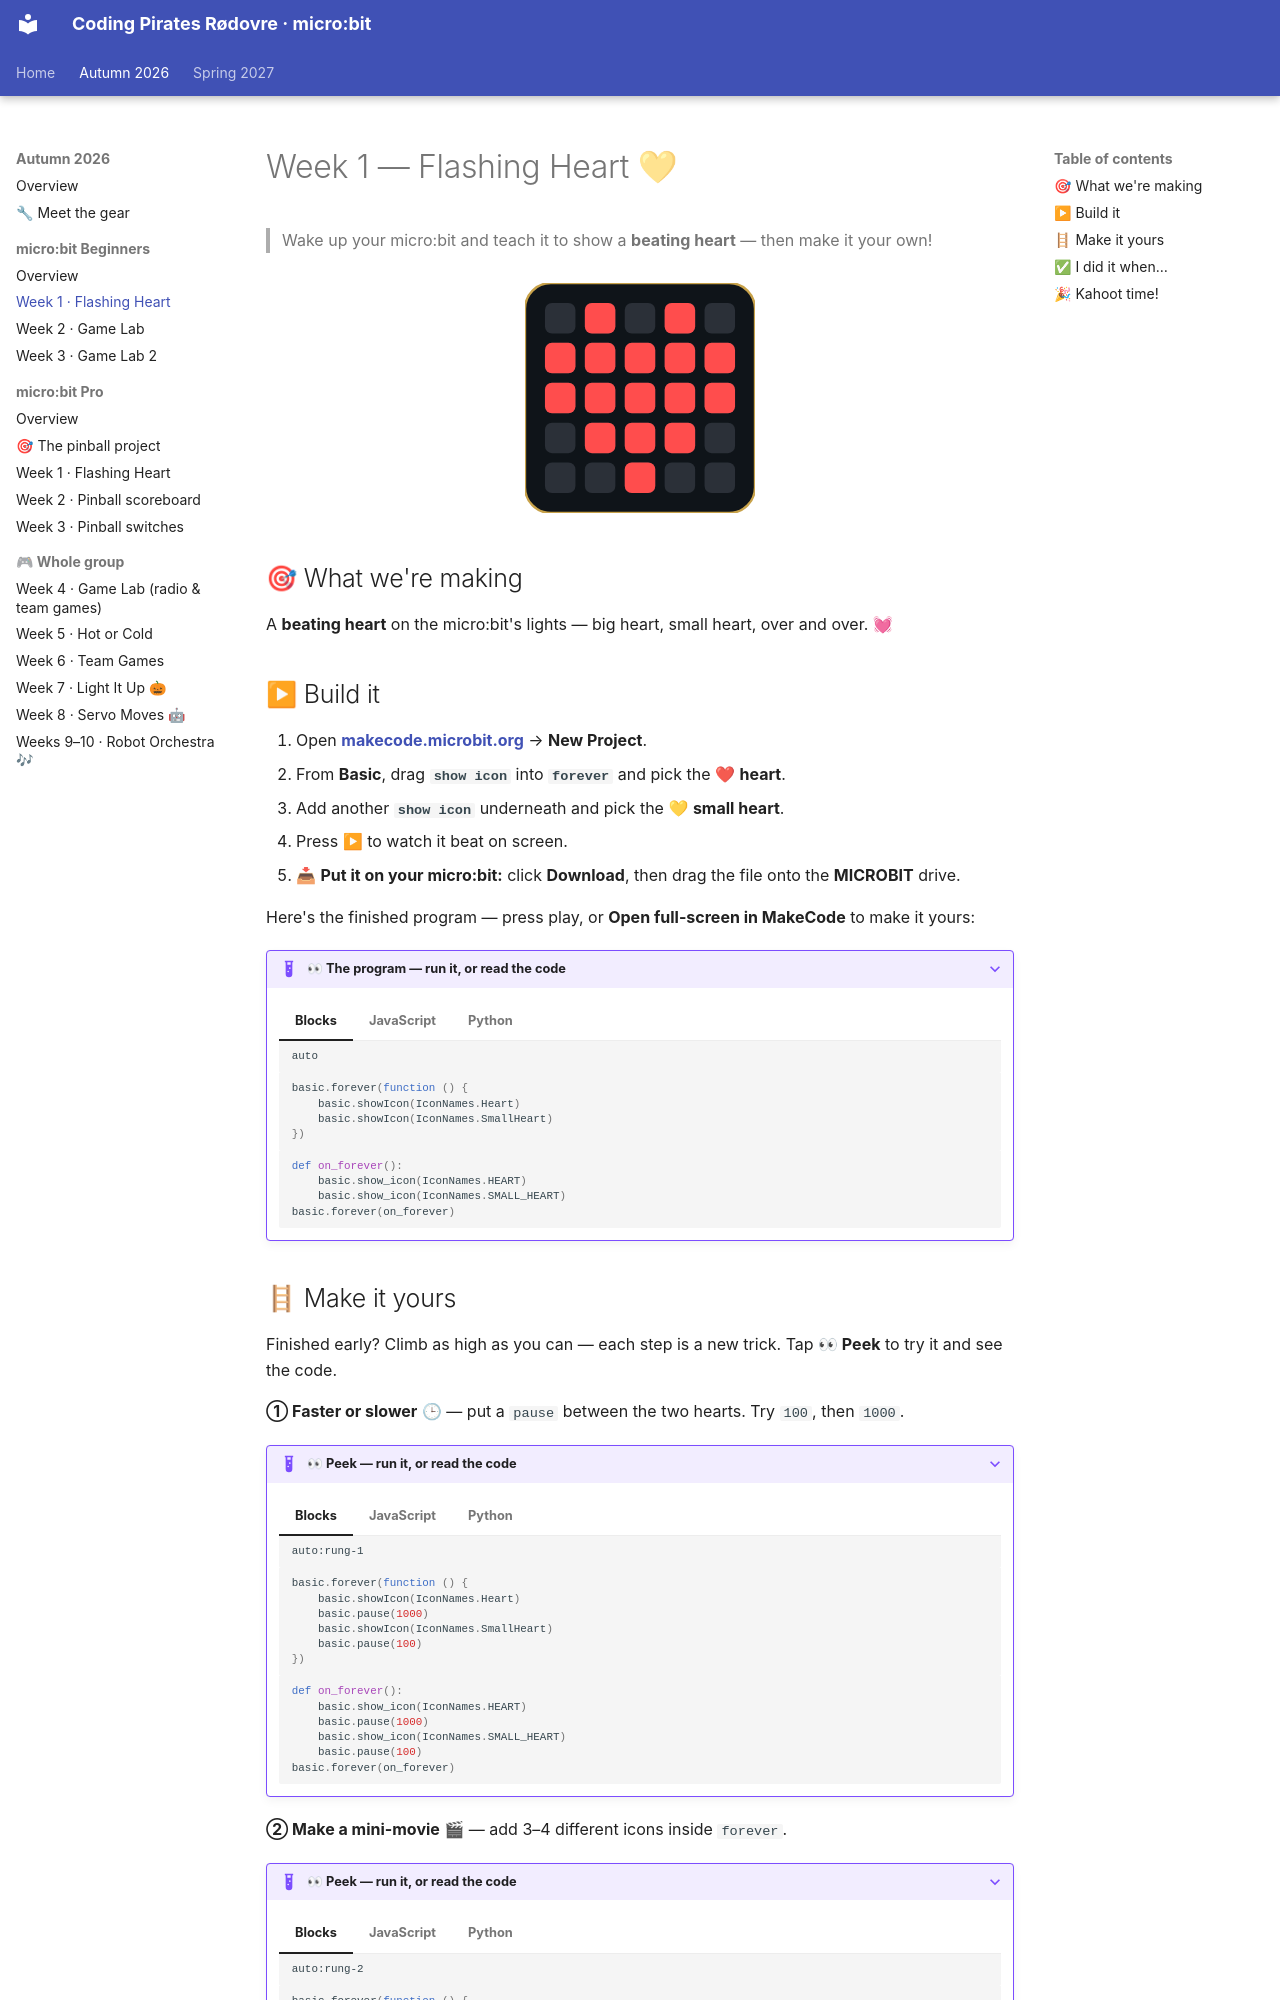

repository: itsgauravsaxena/cpr-microbit · page: autumn-2026/microbit-beginners/week-01-flashing-heart/index.html · generator: mkdocs

# Week 1 — Flashing Heart 💛

> Wake up your micro:bit and teach it to show a **beating heart** — then make it your own!

<div style="text-align:center;margin:1.5rem 0;" markdown="0">
<svg width="230" height="230" viewBox="0 0 196 196" role="img" aria-label="A micro:bit blinking a heart" xmlns="http://www.w3.org/2000/svg">
<rect x="0" y="0" width="196" height="196" rx="22" fill="#0f1419" stroke="#c8a24a" stroke-width="2"/>
<g fill="#2b3038">
<rect x="17" y="17" width="26" height="26" rx="6"/><rect x="51" y="17" width="26" height="26" rx="6"/><rect x="85" y="17" width="26" height="26" rx="6"/><rect x="119" y="17" width="26" height="26" rx="6"/><rect x="153" y="17" width="26" height="26" rx="6"/>
<rect x="17" y="51" width="26" height="26" rx="6"/><rect x="51" y="51" width="26" height="26" rx="6"/><rect x="85" y="51" width="26" height="26" rx="6"/><rect x="119" y="51" width="26" height="26" rx="6"/><rect x="153" y="51" width="26" height="26" rx="6"/>
<rect x="17" y="85" width="26" height="26" rx="6"/><rect x="51" y="85" width="26" height="26" rx="6"/><rect x="85" y="85" width="26" height="26" rx="6"/><rect x="119" y="85" width="26" height="26" rx="6"/><rect x="153" y="85" width="26" height="26" rx="6"/>
<rect x="17" y="119" width="26" height="26" rx="6"/><rect x="51" y="119" width="26" height="26" rx="6"/><rect x="85" y="119" width="26" height="26" rx="6"/><rect x="119" y="119" width="26" height="26" rx="6"/><rect x="153" y="119" width="26" height="26" rx="6"/>
<rect x="17" y="153" width="26" height="26" rx="6"/><rect x="51" y="153" width="26" height="26" rx="6"/><rect x="85" y="153" width="26" height="26" rx="6"/><rect x="119" y="153" width="26" height="26" rx="6"/><rect x="153" y="153" width="26" height="26" rx="6"/>
</g>
<g fill="#ff4d4d">
<animate attributeName="opacity" values="1;0.25;1" dur="1.1s" repeatCount="indefinite"/>
<rect x="51" y="17" width="26" height="26" rx="6"/><rect x="119" y="17" width="26" height="26" rx="6"/>
<rect x="17" y="51" width="26" height="26" rx="6"/><rect x="51" y="51" width="26" height="26" rx="6"/><rect x="85" y="51" width="26" height="26" rx="6"/><rect x="119" y="51" width="26" height="26" rx="6"/><rect x="153" y="51" width="26" height="26" rx="6"/>
<rect x="17" y="85" width="26" height="26" rx="6"/><rect x="51" y="85" width="26" height="26" rx="6"/><rect x="85" y="85" width="26" height="26" rx="6"/><rect x="119" y="85" width="26" height="26" rx="6"/><rect x="153" y="85" width="26" height="26" rx="6"/>
<rect x="51" y="119" width="26" height="26" rx="6"/><rect x="85" y="119" width="26" height="26" rx="6"/><rect x="119" y="119" width="26" height="26" rx="6"/>
<rect x="85" y="153" width="26" height="26" rx="6"/>
</g>
</svg>
</div>

## 🎯 What we're making

A **beating heart** on the micro:bit's lights — big heart, small heart, over and over. 💓

## ▶ Build it

1. Open **[makecode.microbit.org](https://makecode.microbit.org)** → **New Project**.
2. From **Basic**, drag **`show icon`** into **`forever`** and pick the ❤ **heart**.
3. Add another **`show icon`** underneath and pick the 💛 **small heart**.
4. Press **▶** to watch it beat on screen.
5. 📥 **Put it on your micro:bit:** click **Download**, then drag the file onto the **MICROBIT** drive.

Here's the finished program — press play, or **Open full-screen in MakeCode** to make it yours:

??? example "👀 The program — run it, or read the code"

    === "Blocks"

        ```makecode
        auto
        ```

    === "JavaScript"

        ```javascript
        basic.forever(function () {
            basic.showIcon(IconNames.Heart)
            basic.showIcon(IconNames.SmallHeart)
        })
        ```

    === "Python"

        ```python
        def on_forever():
            basic.show_icon(IconNames.HEART)
            basic.show_icon(IconNames.SMALL_HEART)
        basic.forever(on_forever)
        ```
